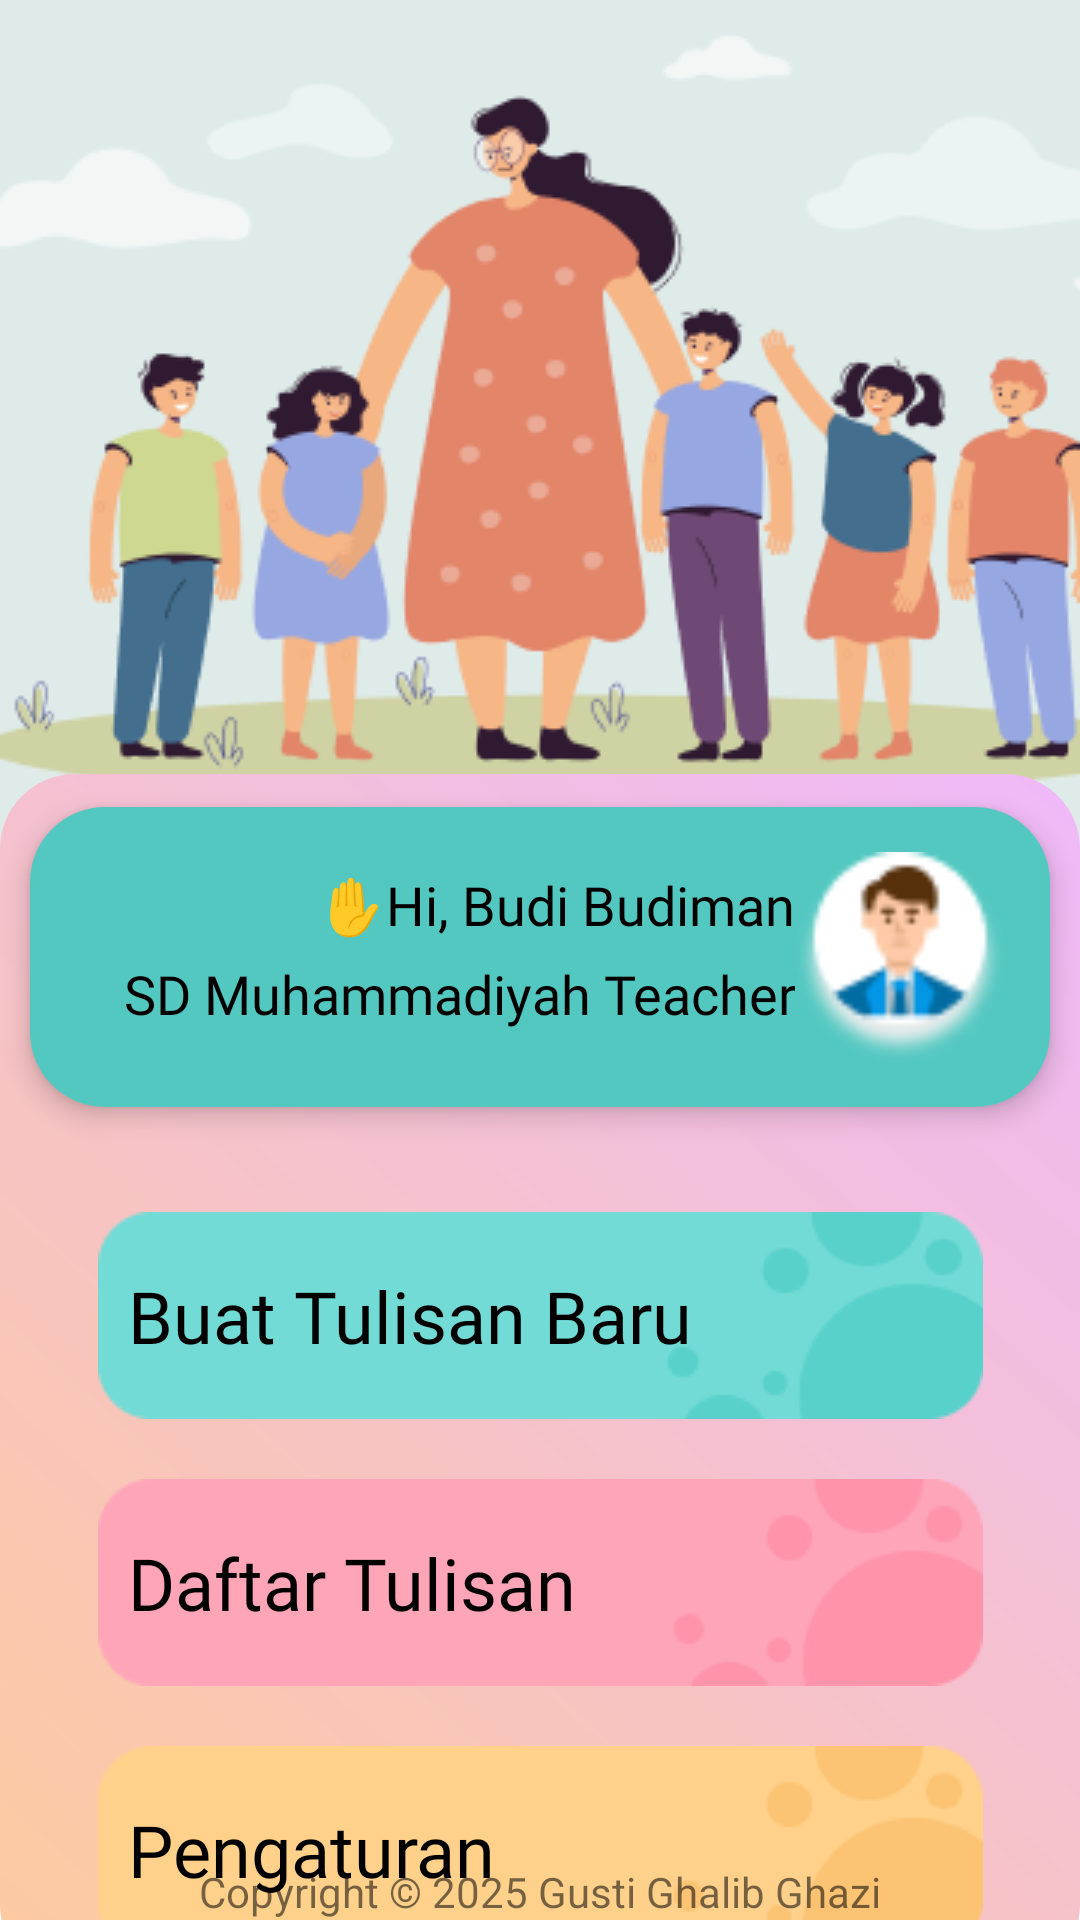

Reconstruct the res/layout file that produces this screen, plus the resources it refers to.
<!-- AndroidManifest.xml: application theme Theme.AplikasiGeneratorSoal -->
<!-- res/layout/home.xml -->
<?xml version="1.0" encoding="utf-8"?>
<androidx.constraintlayout.widget.ConstraintLayout
    xmlns:android="http://schemas.android.com/apk/res/android"
    xmlns:app="http://schemas.android.com/apk/res-auto"
    xmlns:tools="http://schemas.android.com/tools"
    android:layout_width="match_parent"
    android:layout_height="match_parent"
    android:orientation="vertical"
    android:fitsSystemWindows="true">

    <ImageView
        android:id="@+id/homeBackgroundImage1"
        android:layout_width="match_parent"
        android:layout_height="wrap_content"
        android:scaleType="fitXY"
        app:layout_constraintEnd_toEndOf="parent"
        app:layout_constraintStart_toStartOf="parent"
        app:layout_constraintTop_toTopOf="parent"
        android:src="@drawable/picture_1" />

    <com.google.android.material.imageview.ShapeableImageView
        android:id="@+id/homeBackgroundImage2"
        android:layout_width="match_parent"
        android:layout_height="match_parent"
        android:layout_marginTop="258dp"
        android:layout_marginBottom="-20dp"
        android:scaleType="centerCrop"
        android:src="@drawable/background_wave"
        app:layout_constraintBottom_toBottomOf="parent"
        app:layout_constraintEnd_toEndOf="parent"
        app:layout_constraintStart_toStartOf="parent"
        app:layout_constraintTop_toBottomOf="@id/homeBackgroundImage1"
        app:shapeAppearanceOverlay="@style/RoundedImageViewStyle" />

    <com.google.android.material.imageview.ShapeableImageView
        android:id="@+id/homeBackgroundImage3"
        android:layout_width="match_parent"
        android:layout_height="100dp"
        android:scaleType="centerCrop"
        android:src="@color/theme_color_2"
        android:layout_marginEnd="10dp"
        android:layout_marginStart="10dp"
        android:layout_marginTop="-130dp"
        android:elevation="5dp"
        app:layout_constraintTop_toTopOf="@id/homeBackgroundImage2"
        app:shapeAppearanceOverlay="@style/RoundedImageViewStyle"
        app:layout_constraintStart_toStartOf="parent"
        app:layout_constraintEnd_toEndOf="parent" />

    <ImageView
        android:id="@+id/homeProfileImage"
        android:layout_width="70dp"
        android:layout_height="70dp"
        android:layout_marginEnd="15dp"
        android:elevation="5dp"
        app:layout_constraintEnd_toEndOf="@id/homeBackgroundImage3"
        app:layout_constraintTop_toTopOf="@id/homeBackgroundImage3"
        app:layout_constraintBottom_toBottomOf="@id/homeBackgroundImage3"
        android:src="@drawable/profile_picture_1" />

    <LinearLayout
        android:id="@+id/HomeProfileLayout"
        android:layout_width="wrap_content"
        android:layout_height="wrap_content"
        android:orientation="vertical"
        android:elevation="5dp"
        app:layout_constraintBottom_toBottomOf="@id/homeProfileImage"
        app:layout_constraintEnd_toStartOf="@id/homeProfileImage"
        app:layout_constraintTop_toTopOf="@id/homeProfileImage">

        <androidx.appcompat.widget.AppCompatTextView
            android:id="@+id/textView"
            android:layout_width="250dp"
            android:layout_height="35dp"
            android:fontFamily="@font/comic_neue_bold"
            android:gravity="center"
            android:text="✋Hi, Budi Budiman"
            android:textAlignment="viewEnd"
            android:textColor="@color/black"
            android:textSize="18sp"
            tools:ignore="RtlCompat" />

        <androidx.appcompat.widget.AppCompatTextView
            android:id="@+id/textView2"
            android:layout_width="250dp"
            android:layout_height="35dp"
            android:fontFamily="@font/comic_neue_bold"
            android:text="SD Muhammadiyah Teacher"
            android:textAlignment="viewEnd"
            android:textColor="@color/black"
            android:textSize="18sp"
            tools:gravity="center" />
    </LinearLayout>

    <androidx.appcompat.widget.AppCompatButton
        android:id="@+id/homeButton1"
        android:layout_width="wrap_content"
        android:layout_height="wrap_content"
        android:layout_marginTop="50dp"
        android:background="@drawable/big_button_1"
        android:fontFamily="@font/baloo_da"
        android:gravity="center|left"
        android:paddingStart="10dp"
        android:text="Buat Tulisan Baru"
        android:textAllCaps="false"
        android:textColor="@color/black"
        android:textSize="24sp"
        app:layout_constraintEnd_toEndOf="parent"
        app:layout_constraintStart_toStartOf="parent"
        app:layout_constraintTop_toBottomOf="@id/homeProfileImage" />

    <androidx.appcompat.widget.AppCompatButton
        android:id="@+id/homeButton2"
        android:layout_width="wrap_content"
        android:layout_height="wrap_content"
        android:layout_marginTop="20dp"
        android:background="@drawable/big_button_2"
        android:fontFamily="@font/baloo_da"
        android:paddingStart="10dp"
        android:text="Daftar Tulisan"
        android:textAllCaps="false"
        android:textColor="@color/black"
        android:textSize="24sp"
        android:gravity="center|left"
        app:layout_constraintEnd_toEndOf="parent"
        app:layout_constraintStart_toStartOf="parent"
        app:layout_constraintTop_toBottomOf="@id/homeButton1" />

    <androidx.appcompat.widget.AppCompatButton
        android:id="@+id/homeButton3"
        android:layout_width="wrap_content"
        android:layout_height="wrap_content"
        android:layout_marginTop="20dp"
        android:background="@drawable/big_button_3"
        android:fontFamily="@font/baloo_da"
        android:paddingStart="10dp"
        android:text="Pengaturan"
        android:gravity="center|left"
        android:textAllCaps="false"
        android:textColor="@color/black"
        android:textSize="24sp"
        app:layout_constraintEnd_toEndOf="parent"
        app:layout_constraintStart_toStartOf="parent"
        app:layout_constraintTop_toBottomOf="@id/homeButton2" />

    <TextView
        android:id="@+id/copyright"
        android:layout_width="wrap_content"
        android:layout_height="wrap_content"
        android:text="Copyright © 2025 Gusti Ghalib Ghazi"
        app:layout_constraintBottom_toBottomOf="parent"
        app:layout_constraintEnd_toEndOf="parent"
        app:layout_constraintStart_toStartOf="parent" />

</androidx.constraintlayout.widget.ConstraintLayout>
<!-- resources referenced by this layout -->
<resources>
  <color name="black">#FF000000</color>
  <color name="theme_color_2">#53C8C1</color>
  <!-- drawable background_wave (drawable) -->
  <shape xmlns:android="http://schemas.android.com/apk/res/android">
      <gradient
          android:angle="45"
          android:startColor="#FDCB9E"
          android:endColor="#EFB9F9"
          android:type="linear" />
  </shape>
  <!-- drawable big_button_1: png bitmap (drawable, 2554 bytes) -->
  <!-- drawable big_button_2: png bitmap (drawable, 2281 bytes) -->
  <!-- drawable big_button_3: png bitmap (drawable, 2389 bytes) -->
  <!-- drawable picture_1: png bitmap (drawable, 40619 bytes) -->
  <!-- drawable profile_picture_1: png bitmap (drawable, 2987 bytes) -->
  <style name="RoundedImageViewStyle" parent="">
          <item name="cornerFamily">rounded</item>
          <item name="cornerSize">25dp</item> 
      </style>
  <style name="Theme.AplikasiGeneratorSoal" parent="android:Theme.Material.Light.NoActionBar">
          <item name="android:windowFullscreen">false</item>
      </style>
</resources>
